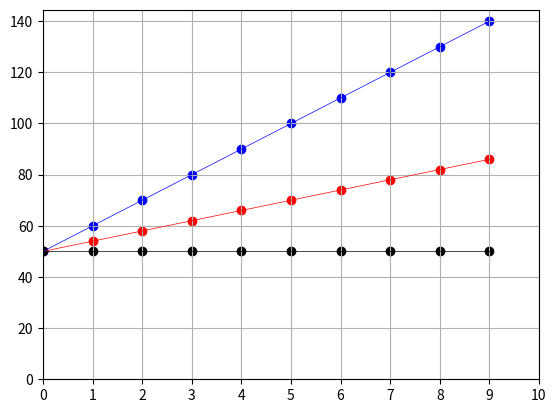

This chart was generated by the following Python code:
# setup working environment and initiate arries
import numpy as numpy
import pandas as pandas

max = 10
arrayX = numpy.arange(max)
arrayY1 = numpy.arange(max)
arrayY2 = numpy.arange(max)
arrayY3 = numpy.arange(max)

base = 50
rate = 4

index = 0
while index < len(arrayX):
    arrayY1[index] = base + rate*arrayX[index]
    index = index + 1

base = 50
rate = 10
index = 0
while index < len(arrayX):
    arrayY2[index] = base + rate*arrayX[index]
    index = index + 1

base = 50
rate = 0
index = 0
while index < len(arrayX):
    arrayY3[index] = base + rate*arrayX[index]
    index = index + 1

# convert numpy arries to a dataframe
df = pandas.DataFrame()
df['x'] = arrayX.tolist()
df['y1'] = arrayY1.tolist()
df['y2'] = arrayY2.tolist()
df['y3'] = arrayY3.tolist()


# visualization to plot
import matplotlib.pyplot as pyplot

pyplot.scatter(df['x'], df['y1'], color='red')
pyplot.plot(df['x'], df['y1'], color='red', linewidth=0.5)

pyplot.scatter(df['x'], df['y2'], color='blue')
pyplot.plot(df['x'], df['y2'], color='blue', linewidth=0.5)

pyplot.scatter(df['x'], df['y3'], color='black')
pyplot.plot(df['x'], df['y3'], color='black', linewidth=0.5)

pyplot.ylim(ymin=0)
pyplot.xlim(xmin=0)
pyplot.xticks(range(0, max+1))
pyplot.grid()

pyplot.show()